Run: headless pygame with SDL's dummy video driver; simulated clock (each Clock.tick advances the game by its frame time, no real sleeping); random seed 0; keys injected as events and as key.get_pressed() state; no mouse input.
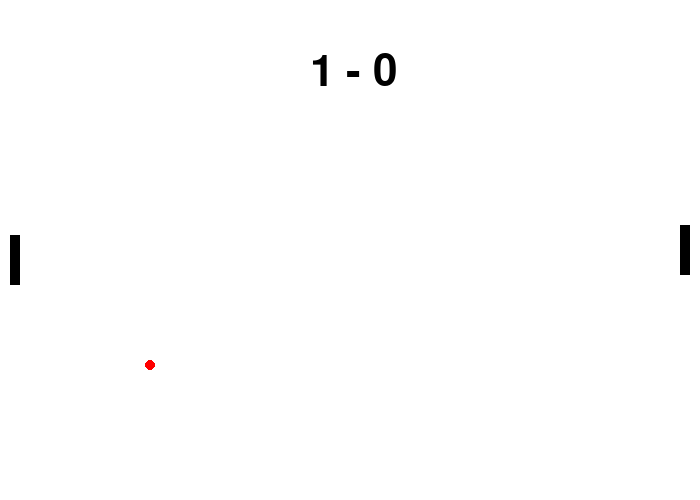
Frame 1 of 4 · flips 1–60 · no input
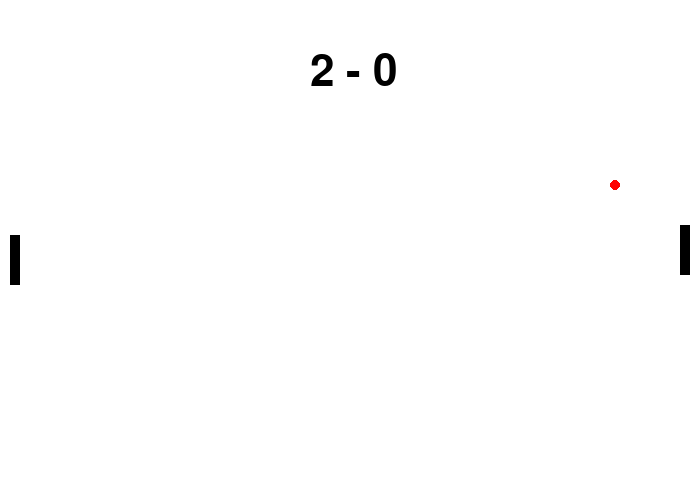
Frame 2 of 4 · flips 61–180 · tapped SPACE, RETURN · held RIGHT (→), D
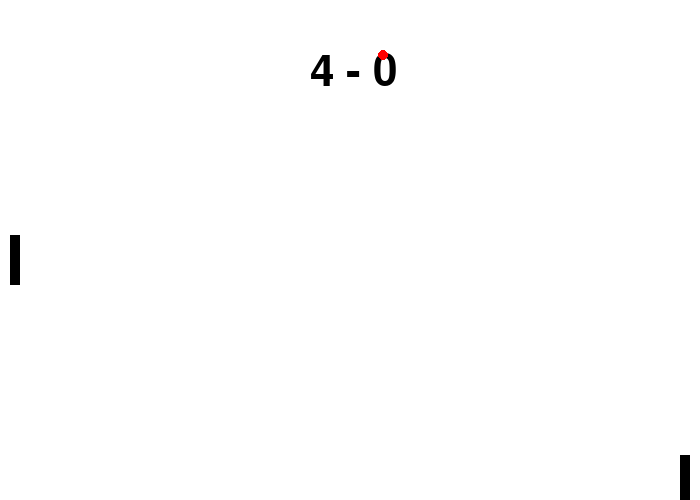
Frame 3 of 4 · flips 181–300 · held DOWN (↓), S
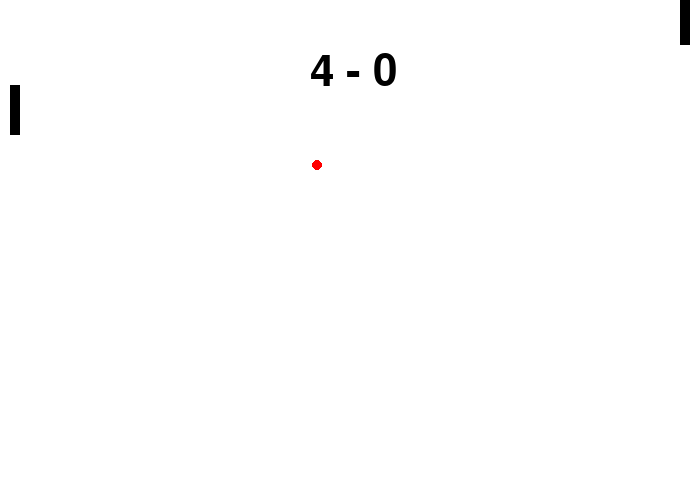
Frame 4 of 4 · flips 301–420 · held LEFT (←), A, UP (↑), W

The pygame program that drew these frames:

import pygame,sys,random
from pygame.locals import *

(width, height, mergin) = ( 700, 500, 10 )
(WHITE,BLACK,RED,GREEN,BLUE) = ((255,255,255), (0,0,0), (255,0,0), (0,255,0), (0,0,255))
(rw, rh, rv) = (10, 50, 10)
(cx, cy, ps) = (mergin, height//2 - rh//2, 0)
(px, py, cs) = (width - mergin - rw, height//2 - rh//2, 0)
(bx, by, br, bvx, bvy, bvxmin, bvymin, bvxmax, bvymax)  = ( width//2, height//2, 5, 8, 5, 8, 5, 20, 15)
pygame.init()
screen=pygame.display.set_mode((width, height))
font=pygame.font.SysFont(None,64)
run=True
while run:
    screen.fill(WHITE)
    # Show Score
    text=font.render(f"{cs} - {ps}", True, BLACK)
    screen.blit(text,(width//2-40, 50))
    # Show Game Over
    if ps == 10 or cs == 10:
        font=pygame.font.SysFont(None,128)
        text=font.render("Game Over", True, BLUE)
        screen.blit(text,(width//2-text.get_width()//2, height * 1//3))

        font=pygame.font.SysFont(None,64)
        text=font.render("You Win !!" if ps==10 else "You Lost !!", True, RED)
        screen.blit(text,(width//2-text.get_width()//2, height * 2//3))
        run = False
    # Draw ball
    pygame.draw.circle(screen, RED, (bx, by), br)
    # Draw paddles
    pygame.draw.rect(screen, BLACK, (px, py, rw, rh))
    pygame.draw.rect(screen, BLACK, (cx, cy, rw, rh))
    # Bounce off top and bottom
    if by > height - br * 2:
        by = height - br * 2
        bvy *= -1
    elif by < br:
        by = br
        bvy *= -1
    #  If intersecting with Computer
    if bx - br < cx + rw and by > cy and by < cy+ rh:
        bx = cx + rw + br
        bvx *= -1.1 # Invert and increase velocity by 10%
        bvy = random.random() * bvymax * 2 - bvymax # Random y velocity between -bvymax and bvymax
    #  If intersecting with Player
    elif bx + br > px and by > py and by < py + rh: 
        bx = px - br
        bvx *= -1.1 # Invert and increase velocity by 10%
        bvy = random.random() * bvymax * 2 - bvymax # Random y velocity between -bvymax and bvymax
    if bvx > bvxmax:
        bvx = bvxmax
    elif bvx < -bvxmax:
        bvx = -bvxmax
    # Move Paddle of Player
    pressed_key=pygame.key.get_pressed()
    if pressed_key[K_UP] and py > 0:
        py += -rv
    if pressed_key[K_DOWN] and py < height - rh:
        py += rv
    # Computer AI
    dx = bx - cx
    # Move paddle of Computer
    if bvx < 0 and dx < ( width - 2 * mergin ) * 0.3: # move when the distace is less than 30%
        if by < cy + rh//2 and cy > 0:
            cy += -rv
        if by > cy + rh//2 and cy < height - rh:
            cy += rv
    # Update Score
    if bx  < 0:
        ps +=1
        (bx, by, bvx, bvy, cy, py) = (px - br, py + rh//2, -bvxmin, bvymin, height//2 - rh//2, height//2 - rh//2)
        pygame.time.wait(1000)
    elif bx > width:
        cs +=1
        (bx, by, bvx, bvy, cy, py) = (cx + br, cy + rh//2, bvxmin, bvymin, height//2 - rh//2, height//2 - rh//2)
        pygame.time.wait(1000)
    # Move the ball
    bx += bvx
    by += bvy
    pygame.display.update()
    pygame.time.wait(30)
    for event in pygame.event.get():
        if event.type == QUIT:
            run = False
pygame.time.wait(3000)
pygame.quit()
sys.exit()
        
        
